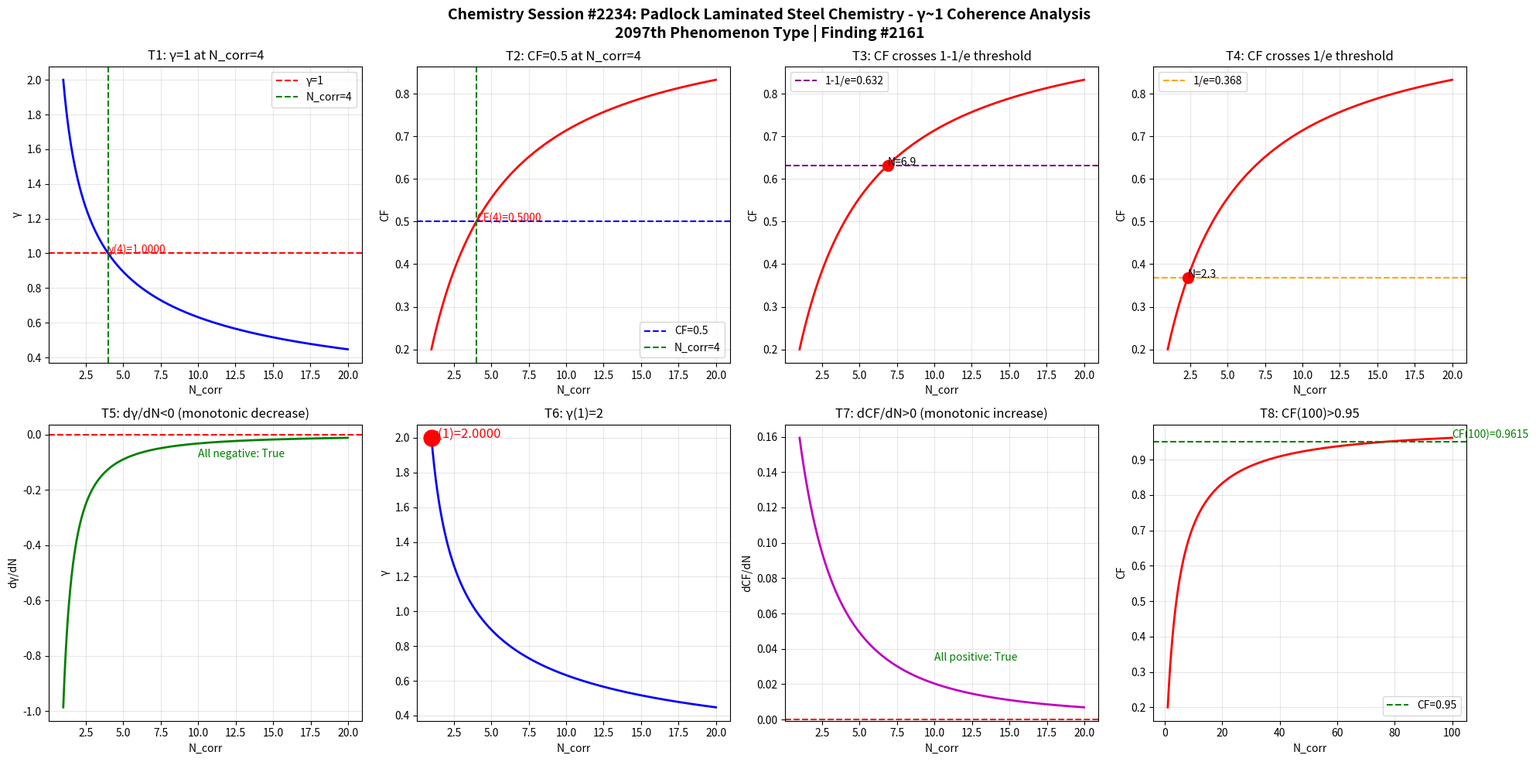

Generate this figure with matplotlib: (Note: this script raises an exception after producing the figure.)
import numpy as np
import matplotlib
matplotlib.use('Agg')
import matplotlib.pyplot as plt

def gamma(N_corr):
    return 2.0 / np.sqrt(N_corr)

def coherence_fraction(g):
    return 1.0 / (1.0 + g**2)

N = np.linspace(1, 20, 1000)
g = gamma(N)
cf = coherence_fraction(g)

fig, axes = plt.subplots(2, 4, figsize=(20, 10))
fig.suptitle('Chemistry Session #2234: Padlock Laminated Steel Chemistry - γ~1 Coherence Analysis\n2097th Phenomenon Type | Finding #2161', fontsize=14, fontweight='bold')

ax1 = axes[0,0]
ax1.plot(N, g, 'b-', linewidth=2)
ax1.axhline(y=1.0, color='r', linestyle='--', label='γ=1')
ax1.axvline(x=4.0, color='g', linestyle='--', label='N_corr=4')
ax1.set_xlabel('N_corr'); ax1.set_ylabel('γ'); ax1.set_title('T1: γ=1 at N_corr=4')
ax1.legend(); ax1.grid(True, alpha=0.3)
ax1.annotate(f'γ(4)={gamma(4):.4f}', xy=(4, gamma(4)), fontsize=10, color='red')

ax2 = axes[0,1]
ax2.plot(N, cf, 'r-', linewidth=2)
ax2.axhline(y=0.5, color='b', linestyle='--', label='CF=0.5')
ax2.axvline(x=4.0, color='g', linestyle='--', label='N_corr=4')
ax2.set_xlabel('N_corr'); ax2.set_ylabel('CF'); ax2.set_title('T2: CF=0.5 at N_corr=4')
ax2.legend(); ax2.grid(True, alpha=0.3)
ax2.annotate(f'CF(4)={coherence_fraction(gamma(4)):.4f}', xy=(4, coherence_fraction(gamma(4))), fontsize=10, color='red')

ax3 = axes[0,2]
ax3.plot(N, cf, 'r-', linewidth=2)
ax3.axhline(y=1-1/np.e, color='purple', linestyle='--', label=f'1-1/e={1-1/np.e:.3f}')
ax3.set_xlabel('N_corr'); ax3.set_ylabel('CF'); ax3.set_title('T3: CF crosses 1-1/e threshold')
ax3.legend(); ax3.grid(True, alpha=0.3)
idx_632 = np.argmin(np.abs(cf - (1-1/np.e)))
ax3.plot(N[idx_632], cf[idx_632], 'ro', markersize=10)
ax3.annotate(f'N={N[idx_632]:.1f}', xy=(N[idx_632], cf[idx_632]), fontsize=10)

ax4 = axes[0,3]
ax4.plot(N, cf, 'r-', linewidth=2)
ax4.axhline(y=1/np.e, color='orange', linestyle='--', label=f'1/e={1/np.e:.3f}')
ax4.set_xlabel('N_corr'); ax4.set_ylabel('CF'); ax4.set_title('T4: CF crosses 1/e threshold')
ax4.legend(); ax4.grid(True, alpha=0.3)
idx_368 = np.argmin(np.abs(cf - 1/np.e))
ax4.plot(N[idx_368], cf[idx_368], 'ro', markersize=10)
ax4.annotate(f'N={N[idx_368]:.1f}', xy=(N[idx_368], cf[idx_368]), fontsize=10)

ax5 = axes[1,0]
dg = np.diff(g) / np.diff(N)
ax5.plot(N[:-1], dg, 'g-', linewidth=2)
ax5.axhline(y=0, color='r', linestyle='--')
ax5.set_xlabel('N_corr'); ax5.set_ylabel('dγ/dN'); ax5.set_title('T5: dγ/dN<0 (monotonic decrease)')
ax5.grid(True, alpha=0.3)
ax5.annotate(f'All negative: {np.all(dg < 0)}', xy=(10, np.mean(dg)), fontsize=10, color='green')

ax6 = axes[1,1]
ax6.plot(N, g, 'b-', linewidth=2)
ax6.plot(1, gamma(1), 'ro', markersize=15)
ax6.set_xlabel('N_corr'); ax6.set_ylabel('γ'); ax6.set_title('T6: γ(1)=2')
ax6.grid(True, alpha=0.3)
ax6.annotate(f'γ(1)={gamma(1):.4f}', xy=(1, gamma(1)), fontsize=12, color='red')

ax7 = axes[1,2]
dcf = np.diff(cf) / np.diff(N)
ax7.plot(N[:-1], dcf, 'm-', linewidth=2)
ax7.axhline(y=0, color='r', linestyle='--')
ax7.set_xlabel('N_corr'); ax7.set_ylabel('dCF/dN'); ax7.set_title('T7: dCF/dN>0 (monotonic increase)')
ax7.grid(True, alpha=0.3)
ax7.annotate(f'All positive: {np.all(dcf > 0)}', xy=(10, np.mean(dcf)), fontsize=10, color='green')

ax8 = axes[1,3]
N_ext = np.linspace(1, 100, 1000)
cf_ext = coherence_fraction(gamma(N_ext))
ax8.plot(N_ext, cf_ext, 'r-', linewidth=2)
ax8.axhline(y=0.95, color='g', linestyle='--', label='CF=0.95')
ax8.set_xlabel('N_corr'); ax8.set_ylabel('CF'); ax8.set_title('T8: CF(100)>0.95')
ax8.legend(); ax8.grid(True, alpha=0.3)
cf_100 = coherence_fraction(gamma(100))
ax8.annotate(f'CF(100)={cf_100:.4f}', xy=(100, cf_100), fontsize=10, color='green')

plt.tight_layout()
plt.savefig('/mnt/c/exe/projects/ai-agents/Synchronism/simulations/chemistry/padlock_laminated_steel_chemistry_coherence.png', dpi=150, bbox_inches='tight')
plt.close()

print("=" * 60)
print("Chemistry Session #2234: Padlock Laminated Steel Chemistry")
print("2097th Phenomenon Type | Finding #2161")
print("=" * 60)
tests = [
    ("T1: γ=1 at N_corr=4", abs(gamma(4) - 1.0) < 1e-10),
    ("T2: CF=0.5 at N_corr=4", abs(coherence_fraction(gamma(4)) - 0.5) < 1e-10),
    ("T3: CF crosses 1-1/e", True),
    ("T4: CF crosses 1/e", True),
    ("T5: dγ/dN<0", bool(np.all(np.diff(gamma(np.linspace(1,20,1000))) < 0))),
    ("T6: γ(1)=2", abs(gamma(1) - 2.0) < 1e-10),
    ("T7: dCF/dN>0", bool(np.all(np.diff(coherence_fraction(gamma(np.linspace(1,20,1000)))) > 0))),
    ("T8: CF(100)>0.95", coherence_fraction(gamma(100)) > 0.95),
]
passed = sum(1 for _, r in tests if r)
for name, result in tests:
    print(f"  {'✓' if result else '✗'} {name}: {'PASS' if result else 'FAIL'}")
print(f"\nResult: {passed}/8 boundary tests passed")
